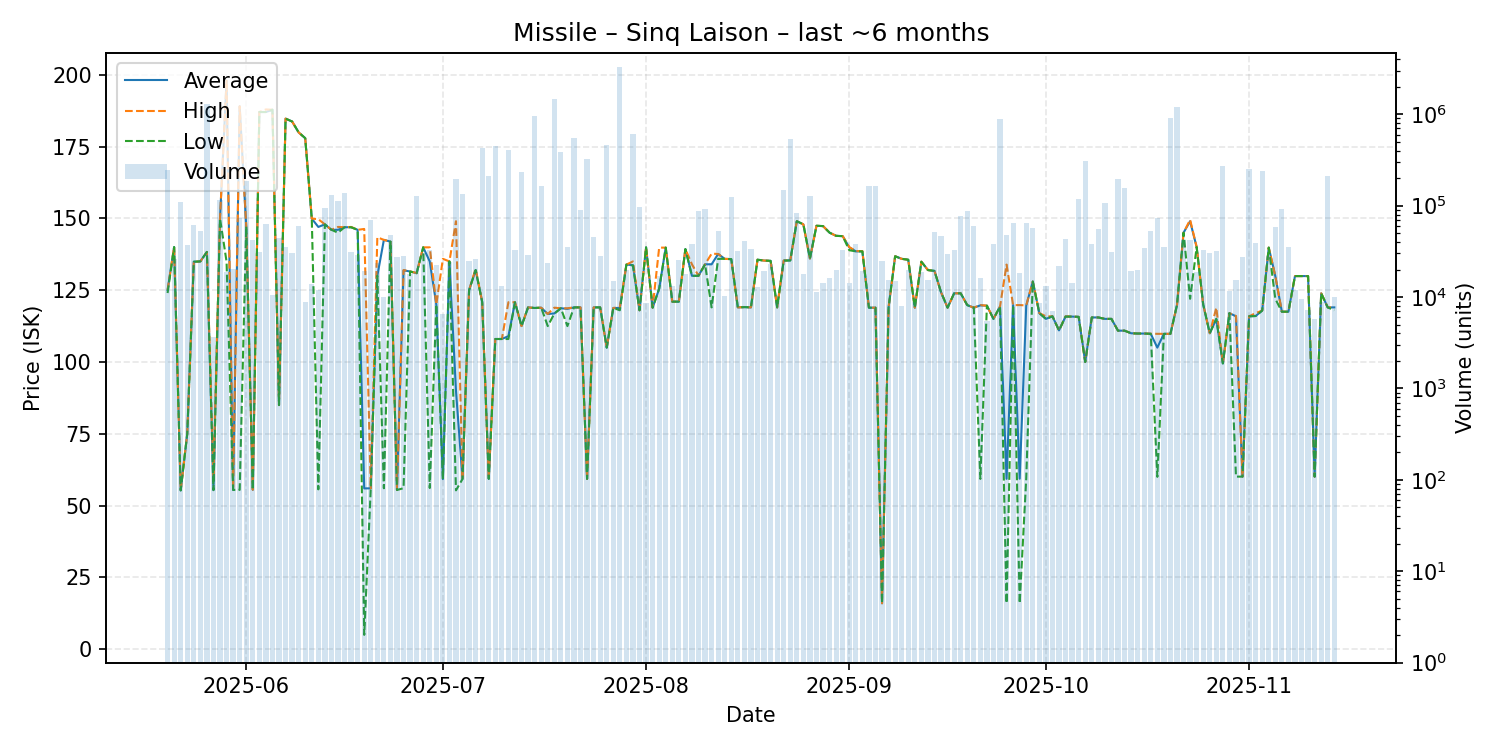

Data behind this chart, as committed beside it:
date, average, highest, lowest, order_count, volume
2025-05-20, 125.0, 125.0, 124.0, 28, 248679
2025-05-21, 140.0, 140.0, 140.0, 25, 25921
2025-05-22, 55.3, 55.3, 55.3, 24, 109086
2025-05-23, 75.0, 75.0, 75.0, 15, 37243
2025-05-24, 134.9, 134.9, 134.9, 27, 60723
2025-05-25, 135.0, 135.0, 135.0, 36, 52677
2025-05-26, 138.3, 138.3, 138.3, 30, 1288009
2025-05-27, 55.41, 60.0, 55.4, 13, 3643
2025-05-28, 150.0, 150.0, 150.0, 21, 115093
2025-05-29, 197.9, 197.9, 134.9, 21, 18813
2025-05-30, 55.46, 55.46, 55.46, 20, 20162
2025-05-31, 189.0, 189.0, 55.49, 29, 72989
2025-06-01, 147.2, 147.2, 147.2, 37, 188122
2025-06-02, 55.52, 55.52, 55.52, 21, 42474
2025-06-03, 187.0, 187.0, 187.0, 23, 31439
2025-06-04, 187.0, 187.9, 187.0, 24, 63410
2025-06-05, 187.8, 187.8, 187.8, 15, 10400
2025-06-06, 85.0, 85.0, 85.0, 15, 43963
2025-06-07, 184.7, 184.7, 184.7, 29, 35554
2025-06-08, 183.7, 183.7, 183.7, 34, 30643
2025-06-09, 179.9, 179.9, 179.9, 23, 60202
2025-06-10, 177.9, 177.9, 177.9, 21, 8755
2025-06-11, 149.9, 149.9, 149.9, 26, 13986
2025-06-12, 147.0, 149.7, 55.67, 27, 11854
2025-06-13, 147.9, 147.9, 147.9, 30, 94390
2025-06-14, 146.0, 146.0, 146.0, 29, 131500
2025-06-15, 146.0, 147.0, 145.0, 20, 111850
2025-06-16, 146.9, 146.9, 146.9, 20, 136152
2025-06-17, 146.9, 147.0, 146.9, 20, 30836
2025-06-18, 146.0, 146.0, 146.0, 22, 29082
2025-06-19, 56.0, 146.3, 5.02, 23, 19218
2025-06-20, 56.02, 56.03, 56.01, 35, 68893
2025-06-21, 130.0, 143.4, 130.0, 27, 23805
2025-06-22, 142.5, 142.5, 56.05, 26, 10100
2025-06-23, 141.9, 141.9, 141.9, 26, 48127
2025-06-24, 55.45, 55.45, 55.45, 14, 27601
2025-06-25, 131.9, 132.0, 56.08, 26, 28201
2025-06-26, 131.5, 131.5, 131.5, 17, 18069
2025-06-27, 130.9, 131.0, 130.9, 25, 126781
2025-06-28, 139.9, 139.9, 139.9, 19, 30140
2025-06-29, 135.0, 139.9, 56.13, 25, 32634
2025-06-30, 120.0, 120.0, 120.0, 28, 22386
2025-07-01, 59.22, 135.9, 59.2, 17, 6538
2025-07-02, 135.0, 135.0, 135.0, 17, 24273
2025-07-03, 90.0, 149.0, 55.32, 20, 198000
2025-07-04, 59.29, 59.29, 59.29, 30, 134712
2025-07-05, 125.0, 125.0, 125.0, 27, 24618
2025-07-06, 132.0, 132.5, 132.0, 27, 25999
2025-07-07, 120.9, 120.9, 120.9, 28, 425335
2025-07-08, 59.32, 59.32, 59.32, 26, 211420
2025-07-09, 108.0, 108.0, 108.0, 32, 452800
2025-07-10, 108.0, 108.0, 108.0, 18, 13262
2025-07-11, 109.0, 120.8, 108.0, 21, 407925
2025-07-12, 120.8, 120.8, 120.8, 31, 32325
2025-07-13, 112.5, 112.5, 112.5, 34, 234336
2025-07-14, 119.0, 119.0, 119.0, 18, 29100
2025-07-15, 118.8, 118.8, 118.8, 18, 964162
2025-07-16, 118.9, 118.9, 118.9, 25, 165196
2025-07-17, 116.7, 116.7, 112.5, 33, 23852
2025-07-18, 116.9, 118.9, 116.8, 33, 1462141
... 119 more rows
